Run: headless pygame with SDL's dummy video driver; simulated clock (each Clock.tick advances the game by its frame time, no real sleeping); random seed 0; keys injected as events and as key.get_pressed() state; no mouse input.
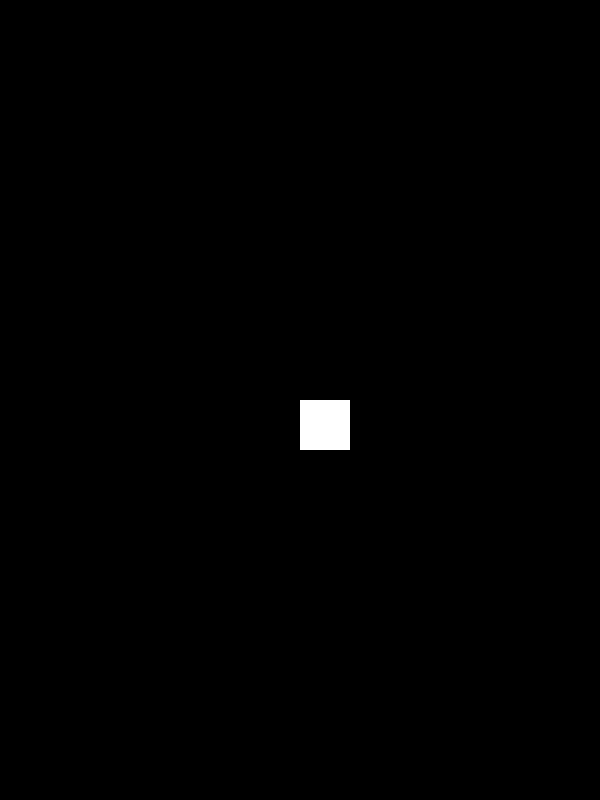
Frame 1 of 4 · flips 1–60 · no input
Frame 2 of 4 · flips 61–180 · tapped SPACE, RETURN · held RIGHT (→), D · screen unchanged from frame 1, image omitted
Frame 3 of 4 · flips 181–300 · held DOWN (↓), S · screen unchanged from frame 2, image omitted
Frame 4 of 4 · flips 301–420 · held LEFT (←), A, UP (↑), W · screen unchanged from frame 3, image omitted

The pygame program that drew these frames:

# v0.0.1a-69

# Import the modules used in the code
import pygame

# Import pygame.locals to easily access key coordinates
from pygame.locals import (
    K_UP,
    K_DOWN,
    K_LEFT,
    K_RIGHT,
    K_ESCAPE,
    KEYDOWN,
    QUIT,
)

# Sets the screen Width & Height
SCREEN_WIDTH=600
SCREEN_HEIGHT=800

# Initializes the pygame library, used in this code for displaying graphics on the game screen
pygame.init()

# Sets up the game's window size and draw area
screen = pygame.display.set_mode([SCREEN_WIDTH, SCREEN_HEIGHT])

# Script that makes sure the game runs until the user quits the game
running = True
while running:

    for event in pygame.event.get():
        #  Detects and quits if the user closes the window
        if event.type == pygame.QUIT:
            running = False

        # Detects and quits if the user hits the escape key
        elif event.type == KEYDOWN:
            if event.key == K_ESCAPE:
                running = False

    # Fills the screen backround with black
    screen.fill((0, 0, 0))

    # Create a surface and defines its length and width
    surf = pygame.Surface((50, 50))

    # Gives the surface a color to sepeerate it from the backround
    surf.fill((255, 255, 255))
    rect = surf.get_rect()

    # Draws 'surf' onto the screen at the center
    screen.blit(surf, (SCREEN_WIDTH/2, SCREEN_HEIGHT/2))
    pygame.display.flip()

# Quits the game
pygame.quit()
